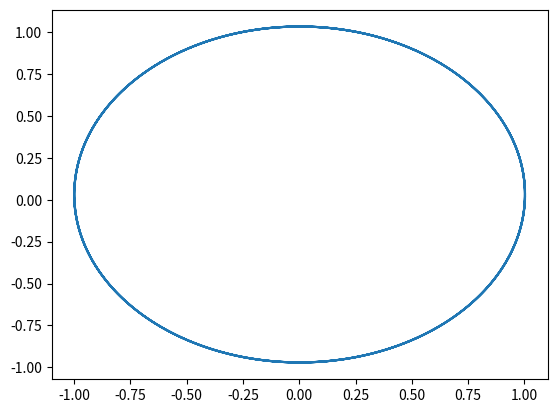

The script that saved this image:
import matplotlib.pyplot as plt
import numpy as np

# Definir a trajetória da Terra a volta do Sol

g = 4*np.pi**2
t0 = 0.0
tf = 4      # 4 anos
dt = 0.01
n = int((tf-t0)/dt)
v0x = 0
v0y = -2*np.pi
x0 = -1
y0 = 0
m = 1 # massa do Sol no Sistema Astronômico


t = np.zeros(n+1)
ax = np.zeros(n+1)
ay = np.zeros(n+1)
vx = np.zeros(n+1)
vy = np.zeros(n+1)
x = np.zeros(n+1)
y = np.zeros(n+1)

t[0] = t0
vx[0] = v0x
vy[0] = v0y
x[0] = x0
y[0] = y0


for i in range(n):
    t[i+1] = t[i] + dt
    r = np.sqrt(x[i]**2 + y[i]**2)
    ax[i] = -g*m/r**3*x[i]
    ay[i] = -g*m/r**3*y[i]
    vx[i+1] = vx[i] + ax[i] * dt
    vy[i+1] = vy[i] + ay[i] * dt
    x[i+1] = x[i] + vx[i+1] * dt   # diferença: esse usa v[i+1] aqui ao inves de v[i]
    y[i+1] = y[i] + vy[i+1] * dt   # diferença: esse usa v[i+1] aqui ao inves de v[i]

plt.plot(x,y)
plt.show()